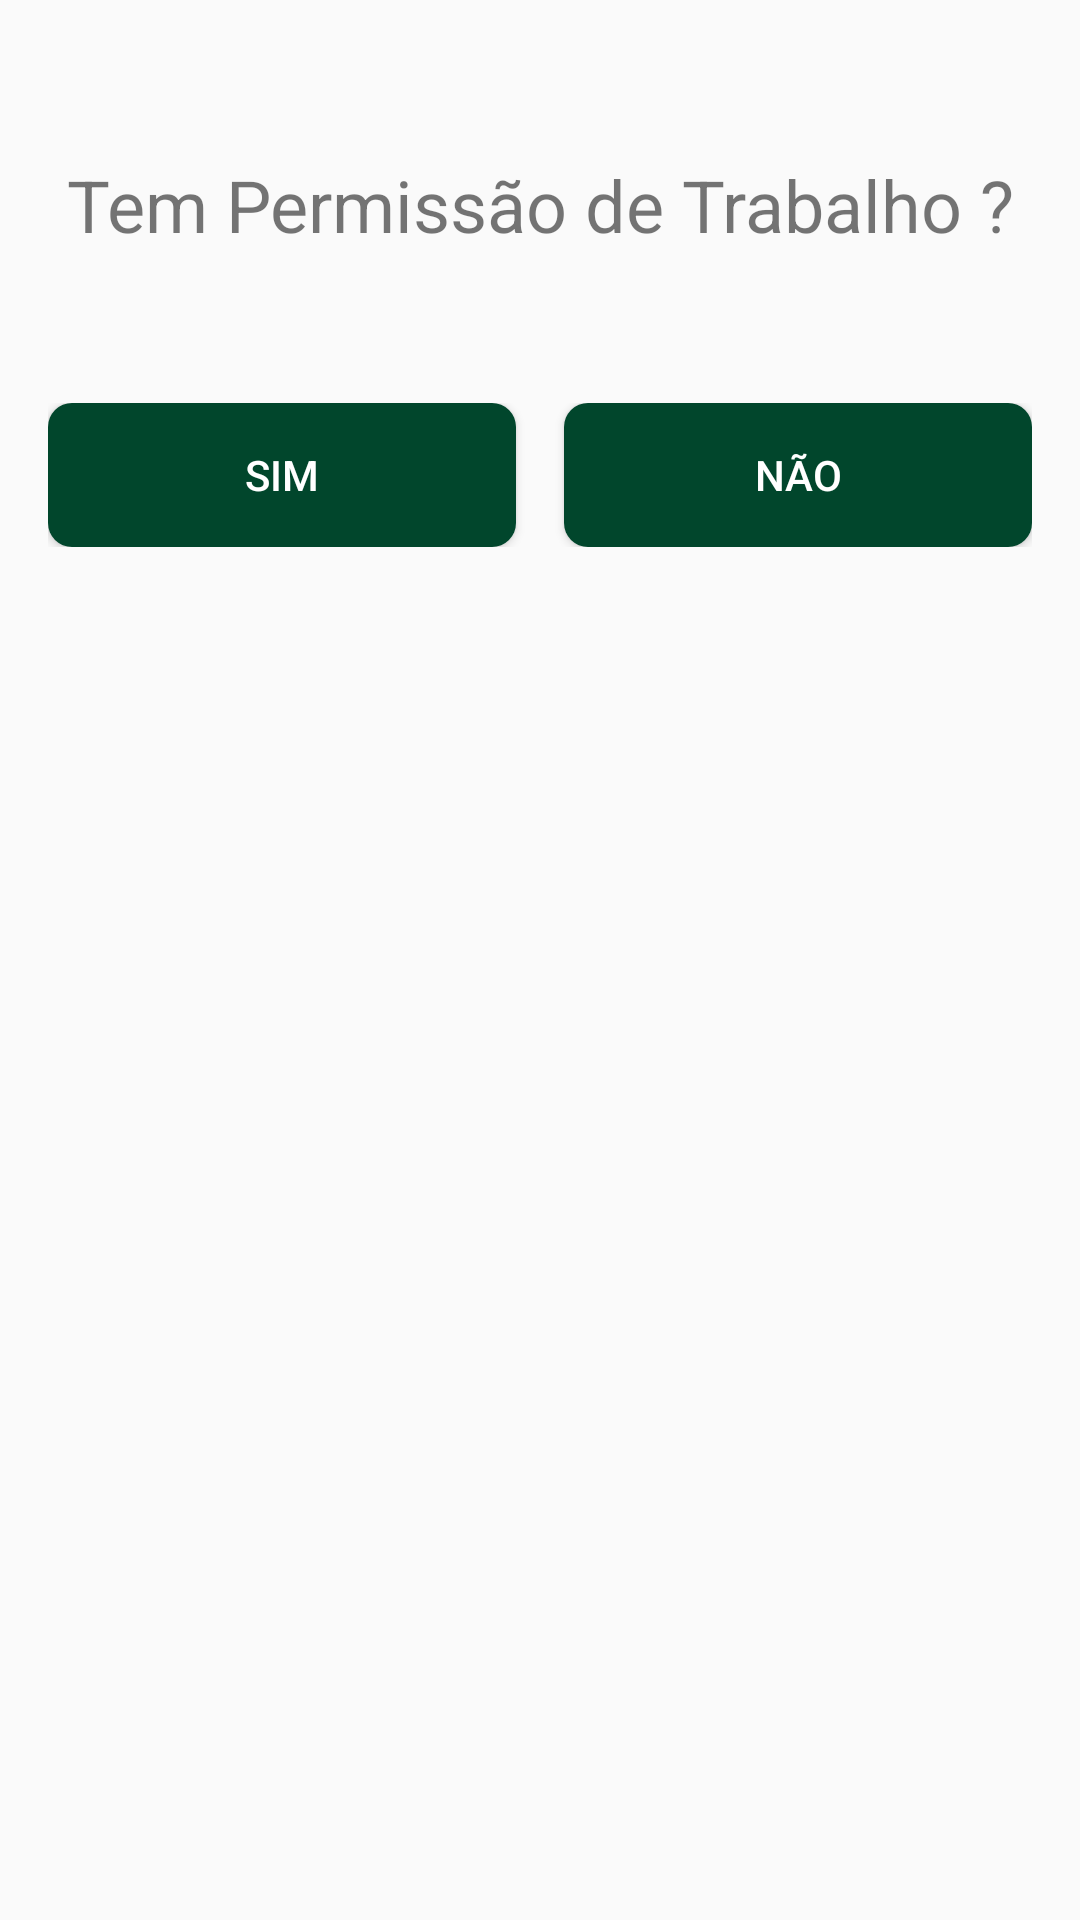

Android layout source for this screen:
<!-- AndroidManifest.xml: application theme Theme.AppCompat.Light.NoActionBar -->
<!-- res/layout/activity_pt_question.xml -->
<androidx.constraintlayout.widget.ConstraintLayout xmlns:android="http://schemas.android.com/apk/res/android"
    xmlns:app="http://schemas.android.com/apk/res-auto"
    android:id="@+id/relativeLayout2"
    android:layout_width="match_parent"
    android:layout_height="match_parent"
    android:padding="16dp">

    <TextView
        android:id="@+id/text_view_question"
        android:layout_width="wrap_content"
        android:layout_height="wrap_content"
        android:layout_marginTop="36dp"
        android:fontFamily="Roboto"
        android:gravity="center"
        android:text="Tem Permissão de Trabalho ?"
        android:textSize="24sp"
        app:layout_constraintLeft_toLeftOf="parent"
        app:layout_constraintRight_toRightOf="parent"
        app:layout_constraintTop_toTopOf="parent" />

    <LinearLayout
        android:id="@+id/linearLayout2"
        android:layout_width="match_parent"
        android:layout_height="wrap_content"
        android:layout_marginTop="50dp"
        android:gravity="center"
        android:orientation="horizontal"
        app:layout_constraintStart_toStartOf="parent"
        app:layout_constraintTop_toBottomOf="@id/text_view_question">

        <Button
            android:id="@+id/button_yes"
            android:layout_width="0dp"
            android:layout_height="wrap_content"
            android:layout_weight="1"
            android:background="@drawable/rounded_rectangle_button_purple"
            android:text="SIM"
            android:textColor="#FFFFFF" />

        <View
            android:layout_width="16dp"
            android:layout_height="1dp" />

        <Button
            android:id="@+id/button_no"
            android:layout_width="0dp"
            android:layout_height="wrap_content"
            android:layout_weight="1"
            android:background="@drawable/rounded_rectangle_button_purple"
            android:text="NÃO"
            android:textColor="#FFFFFF" />
    </LinearLayout>

</androidx.constraintlayout.widget.ConstraintLayout>
<!-- resources referenced by this layout -->
<resources>
  <!-- drawable rounded_rectangle_button_purple (drawable) -->
  <?xml version="1.0" encoding="utf-8"?>
  <shape xmlns:android="http://schemas.android.com/apk/res/android"
      android:shape="rectangle">
      <solid android:color="@color/colorAccent"/> 
      <corners android:radius="8dp"/> 
  </shape>
  <color name="colorAccent">#01462C</color>
</resources>
